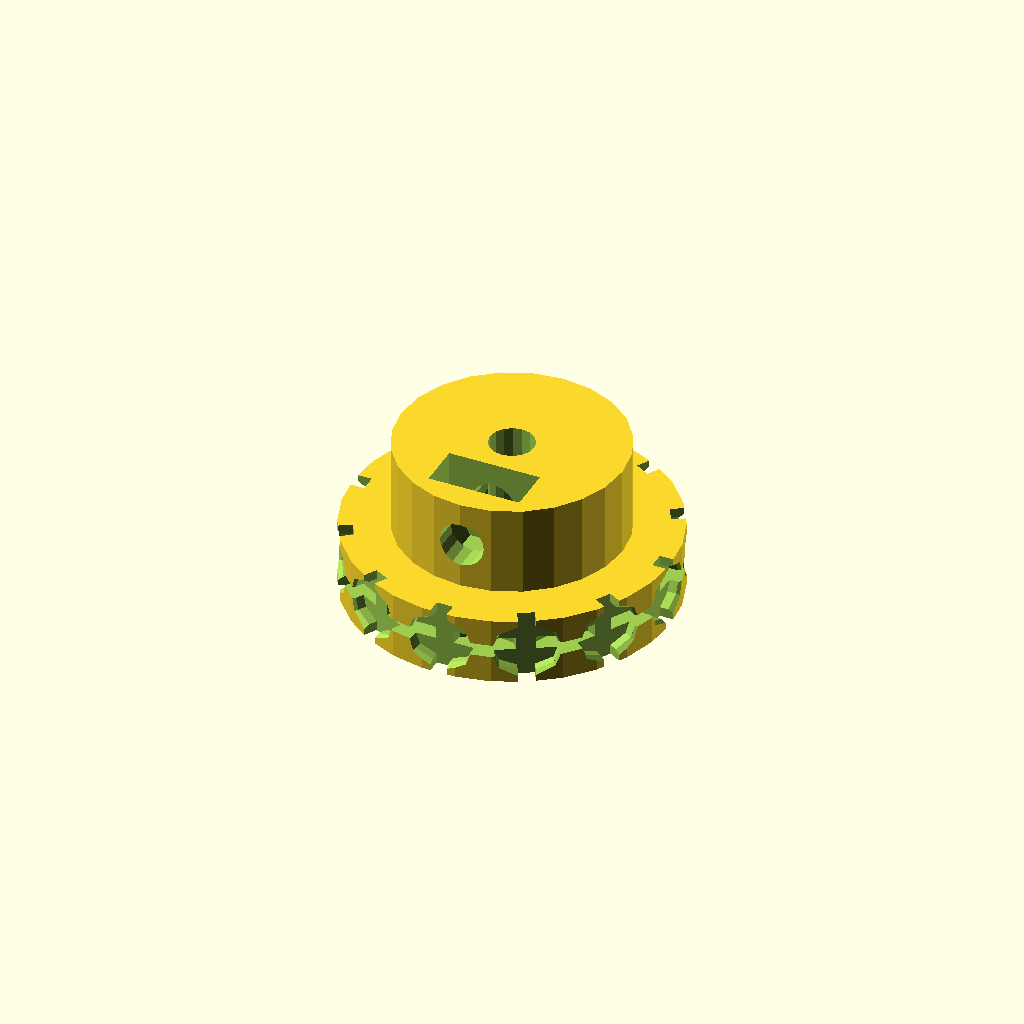
Cell 1: the model at its default parameters.
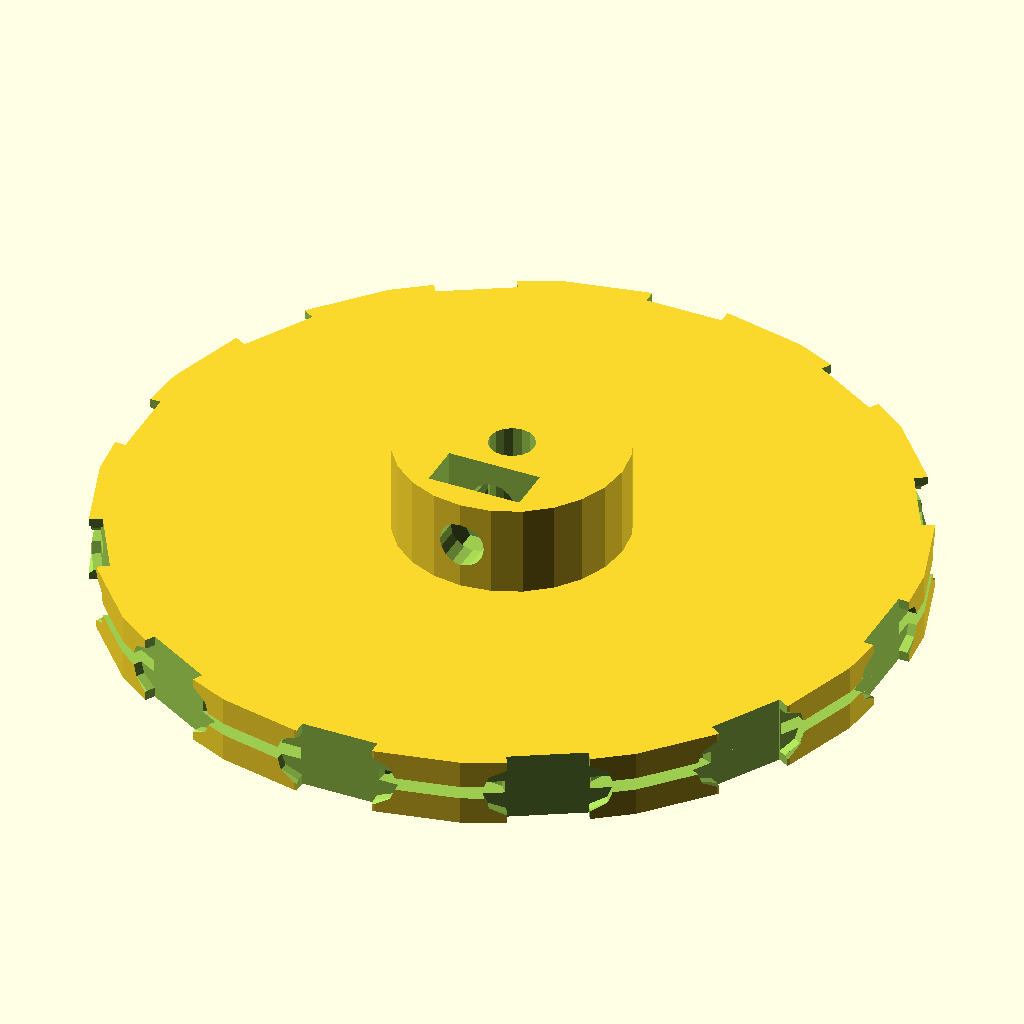
Cell 2 — LLength set to 8, the other parameters unchanged.
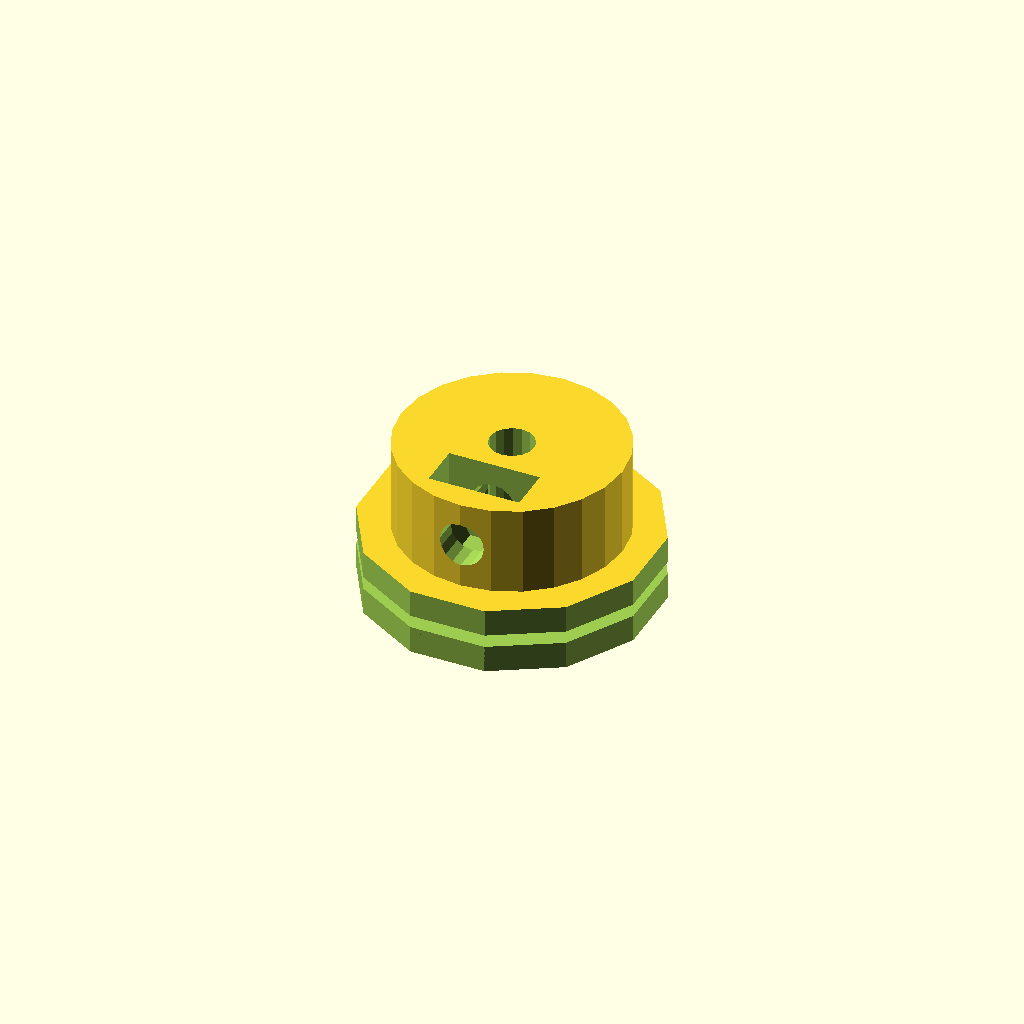
Cell 3: the same model with LWidth = 5.8.
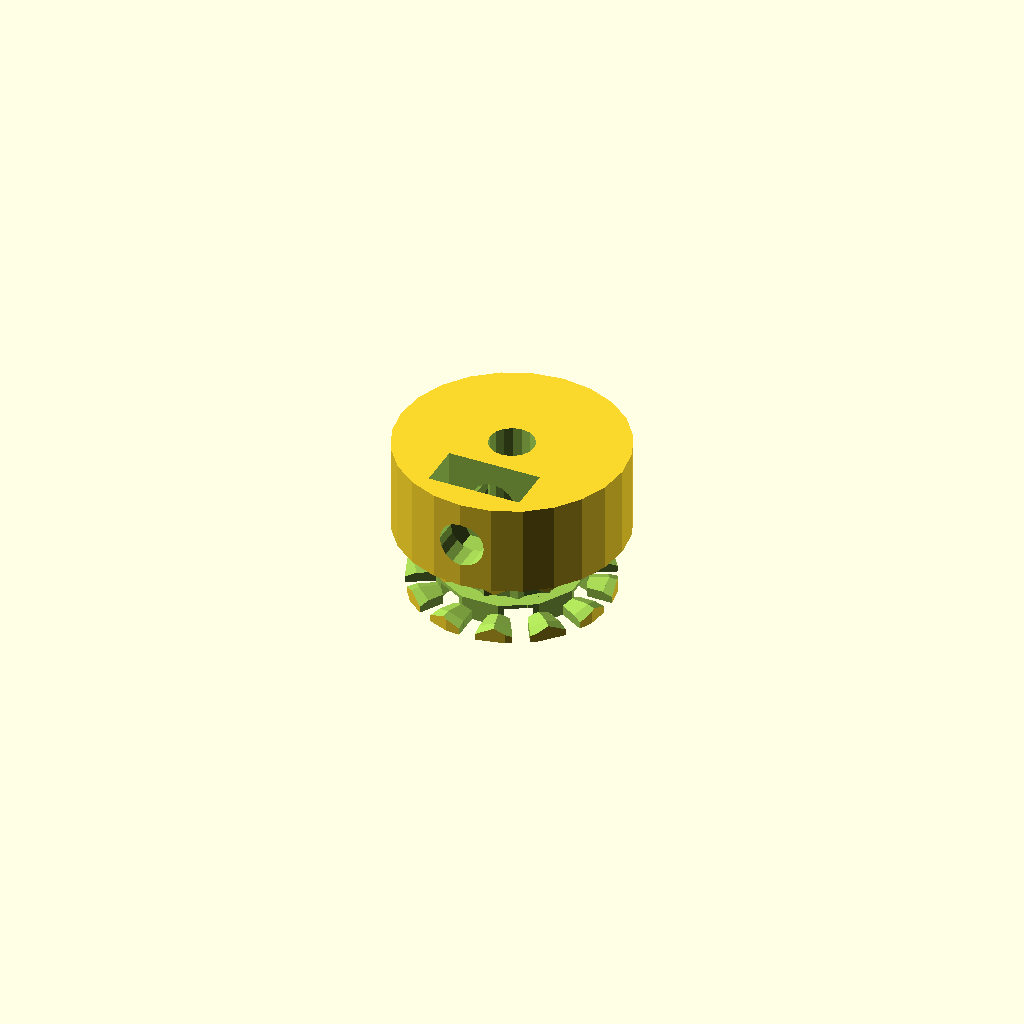
Cell 4: Lthickness = 1.3 (everything else at default).
One fixed orthographic camera (rotation 55°, 0°, 25°; colour scheme Cornfield) for every cell.
OpenSCAD source file inputs/thingiverse/files/thing-2757692/files/ChainLink-Drive-Pulley-Thingiverse.scad:
//ChainLink_Drive_Pulley-Thingiverse.scad
//This is a parametric model of a chain drive pulley.
//The chain type is any link style chain rather than
//proper chain-drive chain.
//The size of the links and the number of link pairs
// around the drum determine its size.

//By Hamish Trolove - www.techmonkeybusiness.com
//Written in 2018
//Licensed under a Creative Commons license - attribution
// share alike. CC-BY-SA

//This version includes the connection to the shaft.
//There is another version available which just cuts the
//Link recesses into a cylinder to make it easier to
//construct more interesting pulley bodies.

//No extra libraries are required and it works under 
//      OpenSCAD 2014 and OpenSCAD 2015.


//Basic Dimensions

//Link length - outside dimension
LLength = 4;

//Link width - outside dimension
LWidth = 2.9; 

//Link wire thickness
Lthickness = 0.65; 

//Printing Tolerance
PTol = 0.15; 

//Printing Allowance for the "radially" orientated link thickness
PTolThk = 0.2; 

//A factor for creating a clear bar on either side of the link
WClr = 2;  

//Chain cylinder resolution (fast but rough = 8)
Rez = 8; 

//Resolution of screw and axle holes
ScrewRez = 16; 

//The number of chain link pairs around the pulley.  Please note this is pairs of links not the number of single links.
N = 12; 

//Width of the Pulley Main Drum
PWidth = 4.5; 

//Desired Diameter of the Pulley Attachment neck
PStemD = 15; 

//Desired Length of Neck         
PNeckL = 6; 

//axle diameter
AxleD = 3; 

//screw diameter
ScrewD = 3; 

//Decorative cutout diameter
CutD = 3; 

//number of decorative cut-out holes
CutN = 6; 

//Securing Nut diameter
NutD = ScrewD*2; 

//Thickness of the nut
NutT = ScrewD; 




//Derived Dimensions
LStraight = LLength - LWidth; //length of straight
                //section between link's rounded ends.
LAngle = 180/N; //Angle between links

A = LWidth/2 - Lthickness;
B = A * cos(LAngle);


Leff = LStraight + 2*B; //The effective length to
                //account for overlap of the links 
PCD = 2 * N * Leff/PI;
//echo("Factor A = ",A, "factor B = ",B);
//echo("Angle between links = ",LAngle,"Pitch Circle Diameter = ",PCD,"Effective length = ", Leff);
//echo("Length of Chain straight section = ",LStraight);

//Pulley body
difference()
{
    union()
    {
        cylinder(h=PWidth,r=PCD/2+Lthickness, center = true);
        translate([0,0,PWidth/2])cylinder(h = PNeckL, r = PStemD/2, center = false);
    }
    
    
    for (ang = [0:360/CutN:360*(1-1/CutN)])
    {
        rotate([0,0,ang]) translate([PCD/3,0,-PWidth/2])cylinder(h=PWidth/1.8,r=CutD/2,center=true,$fn=8);
    }
    
    
    //The Axle
    cylinder(h=PWidth*10,r=AxleD/2, center = true,$fn=ScrewRez);
    
    //The securing screw
    translate([0,0,(PWidth+PNeckL)/2])rotate([90,0,0])
    cylinder(h=PStemD/1.8,r=ScrewD/2,centre=false,$fn=ScrewRez);
    
    //The securing nut
    translate([0,0.9*(AxleD-PStemD)/4,(PWidth+PNeckL)/2])rotate([90,0,0])
    cylinder(h=NutT,r=NutD/2+PTol,centre=false,$fn=6);
    translate([-NutD/2,0.9*(AxleD-PStemD)/4,(PWidth+PNeckL)/2])rotate([90,0,0])cube(size=[NutD+PTol,PNeckL,NutT],center = false);
    
    //Chain link Recess Calculations
    for (ang = [0:LAngle*2:360-LAngle*2])
    {
        rotate([0,0,ang])
        {
    
    //Creating the Tangential Link Outline
            translate([0,PCD/2,0])
            {
                rotate([-90,0,0])
                {
                    translate([-LStraight/2,0,0])cylinder(h=Lthickness,r=LWidth/2+PTol,center=true,$fn=Rez);
                    translate([-LStraight/2,0,Lthickness-PTol/2])cylinder(h=Lthickness,r1=LWidth/2+PTol,r2= 1.4*LWidth/2 ,center=true,$fn=Rez); 
                    cube(size=[LStraight,LWidth+PTol*2+WClr*2,Lthickness],center = true);
                    translate([0,0,Lthickness-PTol/2])cube(size = [LStraight,LWidth+PTol*2+WClr*2,Lthickness],center = true);
                    translate([LStraight/2,0,Lthickness-PTol/2])cylinder(h=Lthickness,r1=LWidth/2+PTol,r2= 1.4*LWidth/2 ,center=true,$fn=Rez);
                    translate([LStraight/2,0,0])cylinder(h=Lthickness,r=
            LWidth/2+PTol,center=true,$fn=Rez);
                 
                }
            }
        }
    }
    
    
    //Radial Link orientation
    for (ang = [LAngle:LAngle*2:360-LAngle])
    {
        rotate([0,0,ang])
        {
    
            translate([0,PCD/2,0])
            {
            
                translate([-LStraight/2,0,0])cylinder(h=Lthickness+PTolThk,r=LWidth/2+PTol,center=true,$fn=Rez);
                cube(size=[LStraight,LWidth+PTol*2,Lthickness+PTolThk],center = true);
                translate([LStraight/2,0,0])cylinder(h=Lthickness+PTolThk,r=
                LWidth/2+PTol,center=true,$fn=Rez);

            }
        }
    }

}
Parameter table extracted from the source (name, type, default, range or options):
LLength: number, default 4
LWidth: number, default 2.9
Lthickness: number, default 0.65
PTol: number, default 0.15
PTolThk: number, default 0.2
WClr: number, default 2
Rez: number, default 8
ScrewRez: number, default 16
N: number, default 12
PWidth: number, default 4.5
PStemD: number, default 15
PNeckL: number, default 6
AxleD: number, default 3
ScrewD: number, default 3
CutD: number, default 3
CutN: number, default 6
